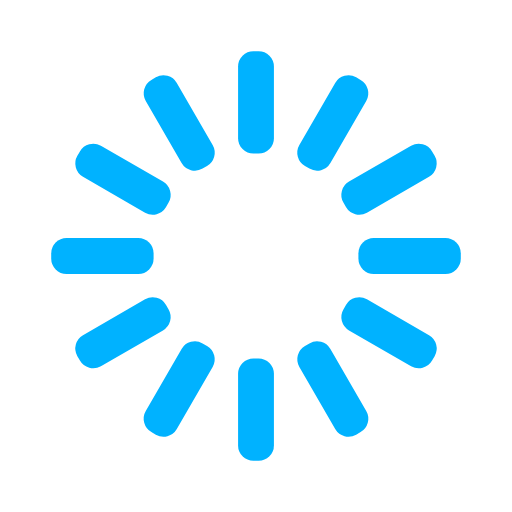
t = 0.00 s
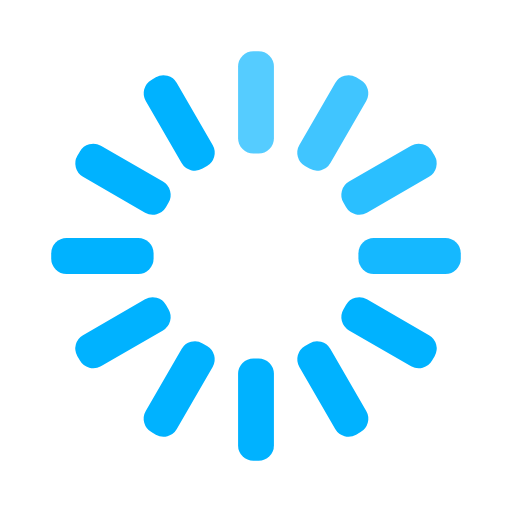
t = 0.33 s
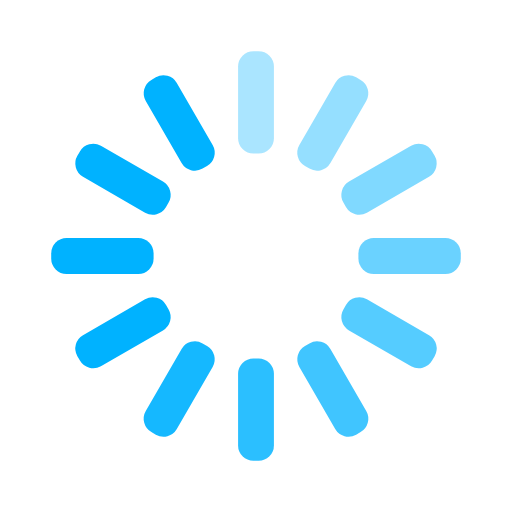
t = 0.67 s
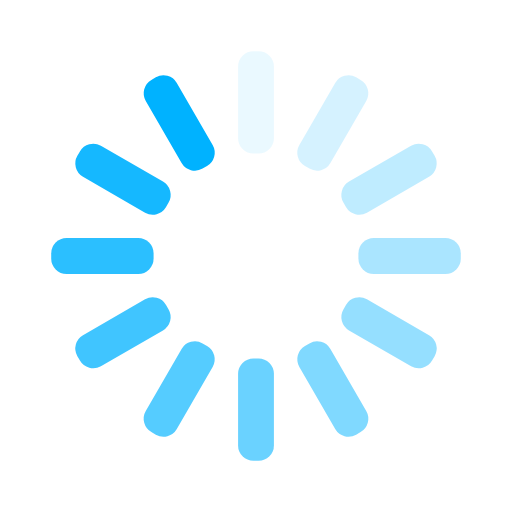
t = 0.92 s
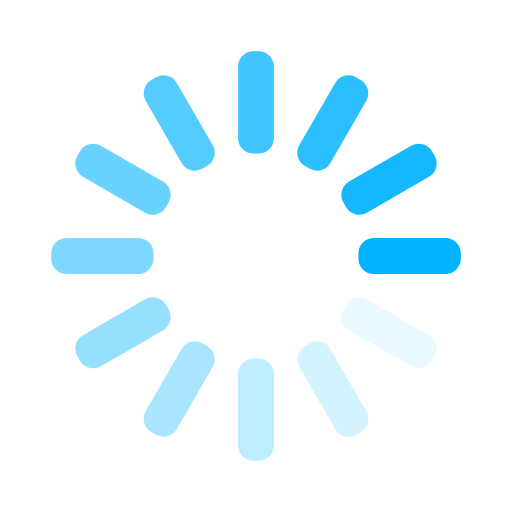
t = 1.25 s
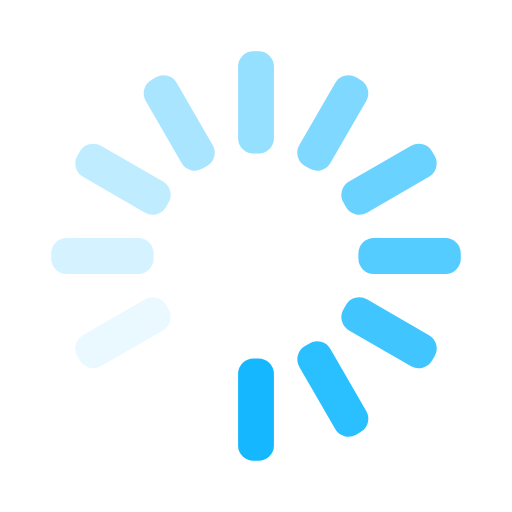
t = 1.58 s

The animated SVG that drew these frames (rendered in a browser with its animation timeline set to each time). Animation: 12 SMIL elements (animate=12); one cycle of 1.92 s, repeats indefinitely.

<svg width='38px' height='38px' xmlns="http://www.w3.org/2000/svg" viewBox="0 0 100 100" preserveAspectRatio="xMidYMid" class="uil-default"><rect x="0" y="0" width="100" height="100" fill="none" class="bk"></rect><rect  x='46.5' y='40' width='7' height='20' rx='3' ry='3' fill='#00b2ff' transform='rotate(0 50 50) translate(0 -30)'>  <animate attributeName='opacity' from='1' to='0' dur='1s' begin='0s' repeatCount='indefinite'/></rect><rect  x='46.5' y='40' width='7' height='20' rx='3' ry='3' fill='#00b2ff' transform='rotate(30 50 50) translate(0 -30)'>  <animate attributeName='opacity' from='1' to='0' dur='1s' begin='0.08333333333333333s' repeatCount='indefinite'/></rect><rect  x='46.5' y='40' width='7' height='20' rx='3' ry='3' fill='#00b2ff' transform='rotate(60 50 50) translate(0 -30)'>  <animate attributeName='opacity' from='1' to='0' dur='1s' begin='0.16666666666666666s' repeatCount='indefinite'/></rect><rect  x='46.5' y='40' width='7' height='20' rx='3' ry='3' fill='#00b2ff' transform='rotate(90 50 50) translate(0 -30)'>  <animate attributeName='opacity' from='1' to='0' dur='1s' begin='0.25s' repeatCount='indefinite'/></rect><rect  x='46.5' y='40' width='7' height='20' rx='3' ry='3' fill='#00b2ff' transform='rotate(120 50 50) translate(0 -30)'>  <animate attributeName='opacity' from='1' to='0' dur='1s' begin='0.3333333333333333s' repeatCount='indefinite'/></rect><rect  x='46.5' y='40' width='7' height='20' rx='3' ry='3' fill='#00b2ff' transform='rotate(150 50 50) translate(0 -30)'>  <animate attributeName='opacity' from='1' to='0' dur='1s' begin='0.4166666666666667s' repeatCount='indefinite'/></rect><rect  x='46.5' y='40' width='7' height='20' rx='3' ry='3' fill='#00b2ff' transform='rotate(180 50 50) translate(0 -30)'>  <animate attributeName='opacity' from='1' to='0' dur='1s' begin='0.5s' repeatCount='indefinite'/></rect><rect  x='46.5' y='40' width='7' height='20' rx='3' ry='3' fill='#00b2ff' transform='rotate(210 50 50) translate(0 -30)'>  <animate attributeName='opacity' from='1' to='0' dur='1s' begin='0.5833333333333334s' repeatCount='indefinite'/></rect><rect  x='46.5' y='40' width='7' height='20' rx='3' ry='3' fill='#00b2ff' transform='rotate(240 50 50) translate(0 -30)'>  <animate attributeName='opacity' from='1' to='0' dur='1s' begin='0.6666666666666666s' repeatCount='indefinite'/></rect><rect  x='46.5' y='40' width='7' height='20' rx='3' ry='3' fill='#00b2ff' transform='rotate(270 50 50) translate(0 -30)'>  <animate attributeName='opacity' from='1' to='0' dur='1s' begin='0.75s' repeatCount='indefinite'/></rect><rect  x='46.5' y='40' width='7' height='20' rx='3' ry='3' fill='#00b2ff' transform='rotate(300 50 50) translate(0 -30)'>  <animate attributeName='opacity' from='1' to='0' dur='1s' begin='0.8333333333333334s' repeatCount='indefinite'/></rect><rect  x='46.5' y='40' width='7' height='20' rx='3' ry='3' fill='#00b2ff' transform='rotate(330 50 50) translate(0 -30)'>  <animate attributeName='opacity' from='1' to='0' dur='1s' begin='0.9166666666666666s' repeatCount='indefinite'/></rect></svg>